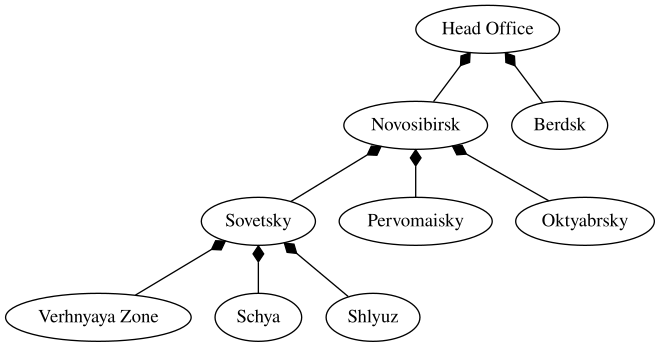

Values plotted in this chart, from the file beside it:
1; Head Office; 0
2; Novosibirsk; 1
3; Berdsk; 1
4; Sovetsky; 2
5; Pervomaisky; 2
6; Oktyabrsky; 2
7; Verhnyaya Zone; 4
8; Schya; 4
9; Shlyuz; 4
